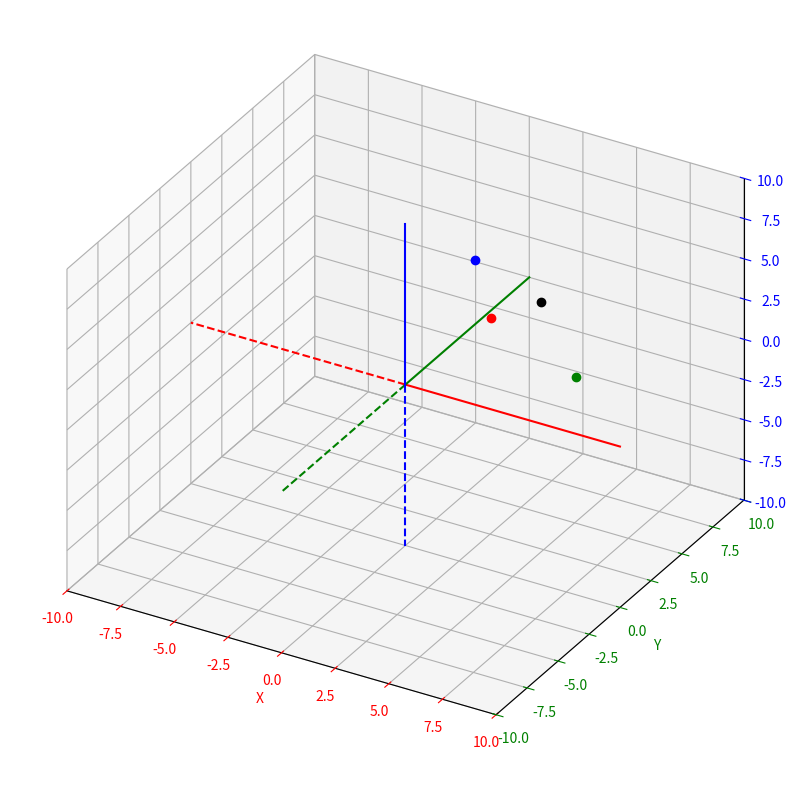

Python code for this plot:
import math

import matplotlib.pyplot as plt


def main():
    # Initialize a new Plotting window
    plt.figure(figsize=(10, 10))
    # Initializing 3D capabilities
    axes = plt.axes(projection="3d", proj_type='ortho')
    # Setting axis properties
    axes.set_xlim(-10, 10)  # X Axis graduation
    axes.set_ylim(-10, 10)  # Y Axis graduation
    axes.set_zlim(-10, 10)  # Z Axis graduation
    axes.set_xlabel('X')  # X Axis label
    axes.set_ylabel('Y')  # Y Axis label
    axes.set_zlabel('Z')  # Z Axis label
    axes.xaxis.label.set_color('red')  # X Axis color
    axes.yaxis.label.set_color('green')  # Y Axis color
    axes.zaxis.label.set_color('blue')  # Z Axis color
    axes.tick_params(axis='x', colors='red')  # X Axis graduation color
    axes.tick_params(axis='y', colors='green')  # Y Axis graduation color
    axes.tick_params(axis='z', colors='blue')  # Z Axis graduation color
    # Display the 3D plotting window
    plt.plot([0, 10], [0, 0], [0, 0], color='red', linestyle='solid')
    plt.plot([0, -10], [0, 0], [0, 0], color='red', linestyle='dashed')
    plt.plot([0, 0], [0, 10], [0, 0], color='green', linestyle='solid')
    plt.plot([0, 0], [0, -10], [0, 0], color='green', linestyle='dashed')
    plt.plot([0, 0], [0, 0], [0, 10], color='blue', linestyle='solid')
    plt.plot([0, 0], [0, 0], [0, -10], color='blue', linestyle='dashed')
    plt.plot(4, 4, 4, marker='o', color='black')
    rotationX = rot_x_point((4, 4, 4), math.pi / 4)
    rotationY = rot_y_point((4, 4, 4), math.pi / 4)
    rotationZ = rot_z_point((4, 4, 4), math.pi / 4)
    plt.plot(rotationX[0], rotationX[1], rotationX[2], marker='o', color='red')
    plt.plot(rotationY[0], rotationY[1], rotationY[2], marker='o', color='green')
    plt.plot(rotationZ[0], rotationZ[1], rotationZ[2], marker='o', color='blue')
    plt.show()


def rot_x_point(point: tuple, omega: float):
    x = point[0]
    y = (point[1] * math.cos(omega)) - (point[2] * math.sin(omega))
    z = (point[1] * math.sin(omega)) + (point[2] * math.cos(omega))
    return x, y, z


def rot_y_point(point: tuple, omega: float):
    x = (point[0] * math.cos(omega)) + (point[2] * math.sin(omega))
    y = point[1]
    z = (point[2] * math.cos(omega)) - (point[0] * math.sin(omega))
    return x, y, z


def rot_z_point(point: tuple, omega: float):
    x = (point[0] * math.cos(omega)) - (point[1] * math.sin(omega))
    y = (point[0] * math.sin(omega)) + (point[1] * math.cos(omega))
    z = point[2]
    return x, y, z


def rot_point(point: tuple, omega: float, phi, kappa):
    return


if __name__ == "__main__":
    main()
